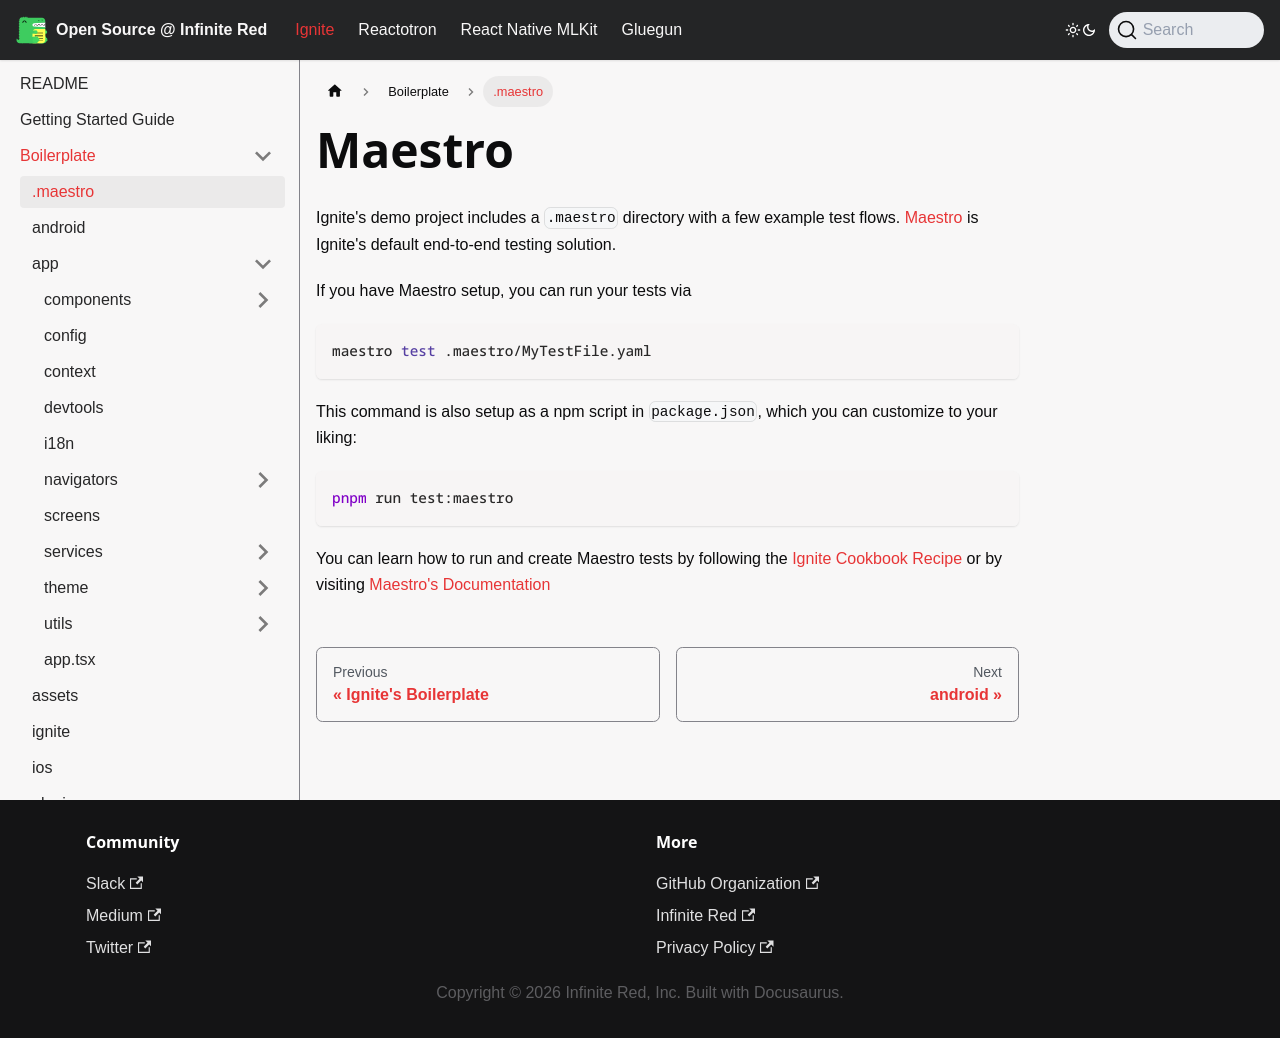

repository: infinitered/ir-docs · page: ignite-cli/boilerplate/maestro/index.html · generator: docusaurus

---
title: .maestro
sidebar_position: 2
---

# Maestro

Ignite's demo project includes a `.maestro` directory with a few example test flows. [Maestro](https://maestro.mobile.dev/) is Ignite's default end-to-end testing solution.

If you have Maestro setup, you can run your tests via

```bash
maestro test .maestro/MyTestFile.yaml
```

This command is also setup as a npm script in `package.json`, which you can customize to your liking:

```bash
pnpm run test:maestro
```

You can learn how to run and create Maestro tests by following the [Ignite Cookbook Recipe](https://ignitecookbook.com/docs/recipes/MaestroSetup) or by visiting [Maestro's Documentation](https://maestro.mobile.dev/)
